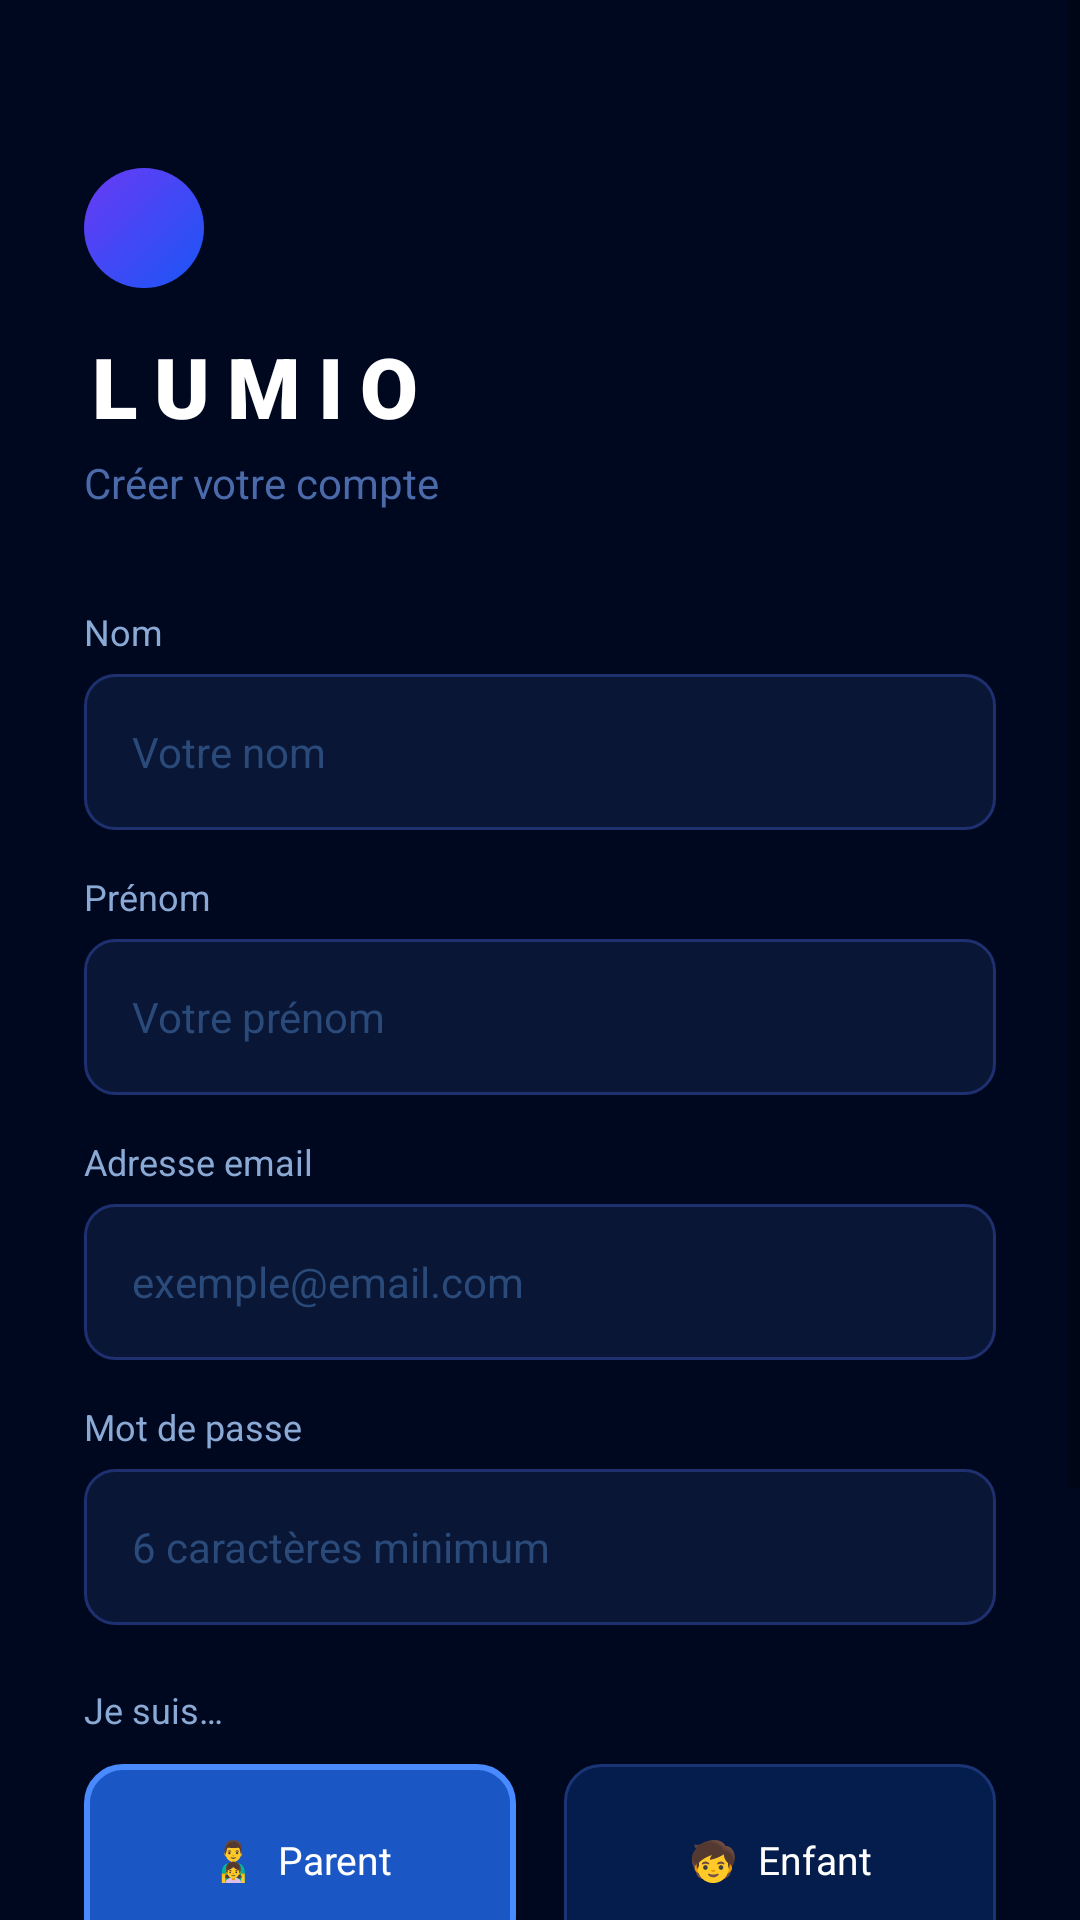

Reconstruct the res/layout file that produces this screen, plus the resources it refers to.
<!-- AndroidManifest.xml: application theme Theme.MovieApp -->
<!-- res/layout/activity_register.xml -->
<?xml version="1.0" encoding="utf-8"?>
<ScrollView xmlns:android="http://schemas.android.com/apk/res/android"
    android:layout_width="match_parent"
    android:layout_height="match_parent"
    android:background="@color/bg_primary"
    android:fillViewport="true">

    <LinearLayout
        android:layout_width="match_parent"
        android:layout_height="wrap_content"
        android:orientation="vertical"
        android:paddingHorizontal="28dp"
        android:paddingTop="56dp"
        android:paddingBottom="40dp">

        <View android:layout_width="40dp" android:layout_height="40dp" android:background="@drawable/bg_avatar" android:layout_marginBottom="14dp"/>

        <TextView
            android:layout_width="wrap_content"
            android:layout_height="wrap_content"
            android:text="LUMIO"
            android:textColor="@color/text_primary"
            android:textSize="28sp"
            android:textStyle="bold"
            android:fontFamily="sans-serif-black"
            android:letterSpacing="0.2"
            android:layout_marginBottom="4dp"/>

        <TextView
            android:layout_width="wrap_content"
            android:layout_height="wrap_content"
            android:text="Créer votre compte"
            android:textColor="@color/text_hint"
            android:textSize="14sp"
            android:layout_marginBottom="32dp"/>

        
        <TextView android:layout_width="match_parent" android:layout_height="wrap_content" android:text="Nom" android:textColor="@color/text_secondary" android:textSize="12sp" android:layout_marginBottom="6dp"/>
        <EditText android:id="@+id/etNom" android:layout_width="match_parent" android:layout_height="52dp" android:background="@drawable/bg_input" android:paddingHorizontal="16dp" android:inputType="textPersonName" android:hint="Votre nom" android:textColor="@color/text_primary" android:textColorHint="@color/text_muted" android:textSize="14sp" android:layout_marginBottom="14dp"/>

        
        <TextView android:layout_width="match_parent" android:layout_height="wrap_content" android:text="Prénom" android:textColor="@color/text_secondary" android:textSize="12sp" android:layout_marginBottom="6dp"/>
        <EditText android:id="@+id/etPrenom" android:layout_width="match_parent" android:layout_height="52dp" android:background="@drawable/bg_input" android:paddingHorizontal="16dp" android:inputType="textPersonName" android:hint="Votre prénom" android:textColor="@color/text_primary" android:textColorHint="@color/text_muted" android:textSize="14sp" android:layout_marginBottom="14dp"/>

        
        <TextView android:layout_width="match_parent" android:layout_height="wrap_content" android:text="Adresse email" android:textColor="@color/text_secondary" android:textSize="12sp" android:layout_marginBottom="6dp"/>
        <EditText android:id="@+id/etEmail" android:layout_width="match_parent" android:layout_height="52dp" android:background="@drawable/bg_input" android:paddingHorizontal="16dp" android:inputType="textEmailAddress" android:hint="exemple@email.com" android:textColor="@color/text_primary" android:textColorHint="@color/text_muted" android:textSize="14sp" android:layout_marginBottom="14dp"/>

        
        <TextView android:layout_width="match_parent" android:layout_height="wrap_content" android:text="Mot de passe" android:textColor="@color/text_secondary" android:textSize="12sp" android:layout_marginBottom="6dp"/>
        <EditText android:id="@+id/etPassword" android:layout_width="match_parent" android:layout_height="52dp" android:background="@drawable/bg_input" android:paddingHorizontal="16dp" android:inputType="textPassword" android:hint="6 caractères minimum" android:textColor="@color/text_primary" android:textColorHint="@color/text_muted" android:textSize="14sp" android:layout_marginBottom="20dp"/>

        
        <TextView android:layout_width="match_parent" android:layout_height="wrap_content" android:text="Je suis…" android:textColor="@color/text_secondary" android:textSize="12sp" android:layout_marginBottom="10dp"/>

        <RadioGroup
            android:id="@+id/rgRole"
            android:layout_width="match_parent"
            android:layout_height="wrap_content"
            android:orientation="horizontal"
            android:layout_marginBottom="28dp">

            <RadioButton
                android:id="@+id/rbParent"
                android:layout_width="0dp"
                android:layout_height="64dp"
                android:layout_weight="1"
                android:layout_marginEnd="8dp"
                android:text="👨‍👧  Parent"
                android:textColor="@color/text_primary"
                android:textSize="13sp"
                android:button="@null"
                android:gravity="center"
                android:background="@drawable/bg_role_selector"
                android:checked="true"/>

            <RadioButton
                android:id="@+id/rbEnfant"
                android:layout_width="0dp"
                android:layout_height="64dp"
                android:layout_weight="1"
                android:layout_marginStart="8dp"
                android:text="🧒  Enfant"
                android:textColor="@color/text_primary"
                android:textSize="13sp"
                android:button="@null"
                android:gravity="center"
                android:background="@drawable/bg_role_selector"/>
        </RadioGroup>

        <ProgressBar android:id="@+id/progressBar" android:layout_width="wrap_content" android:layout_height="wrap_content" android:layout_gravity="center_horizontal" android:layout_marginBottom="12dp" android:indeterminateTint="@color/lumio_blue" android:visibility="gone"/>

        <Button
            android:id="@+id/btnRegister"
            android:layout_width="match_parent"
            android:layout_height="52dp"
            android:background="@drawable/bg_button_primary"
            android:text="CRÉER MON COMPTE"
            android:textColor="@color/white"
            android:textStyle="bold"
            android:textSize="14sp"
            android:letterSpacing="0.1"
            android:stateListAnimator="@null"/>

        <TextView
            android:id="@+id/tvLogin"
            android:layout_width="wrap_content"
            android:layout_height="wrap_content"
            android:layout_gravity="center_horizontal"
            android:layout_marginTop="20dp"
            android:padding="8dp"
            android:text="Déjà un compte ? Se connecter"
            android:textColor="@color/lumio_blue"
            android:textSize="13sp"
            android:textStyle="bold"/>

    </LinearLayout>
</ScrollView>
<!-- resources referenced by this layout -->
<resources>
  <color name="bg_primary">#000820</color>
  <color name="lumio_blue">#1A56F5</color>
  <color name="text_hint">#4A6AAA</color>
  <color name="text_muted">#2A4A7A</color>
  <color name="text_primary">#FFFFFF</color>
  <color name="text_secondary">#8AAAD5</color>
  <color name="white">#FFFFFFFF</color>
  <!-- drawable bg_avatar (drawable) -->
  <?xml version="1.0" encoding="utf-8"?>
  <shape xmlns:android="http://schemas.android.com/apk/res/android" android:shape="oval">
      <gradient android:startColor="#1A56F5" android:endColor="#6A3AF5" android:angle="135"/>
  </shape>
  <!-- drawable bg_button_primary (drawable) -->
  <?xml version="1.0" encoding="utf-8"?>
  <shape xmlns:android="http://schemas.android.com/apk/res/android" android:shape="rectangle">
      <gradient android:startColor="#1A56F5" android:endColor="#0A3ABF" android:angle="135"/>
      <corners android:radius="10dp"/>
  </shape>
  <!-- drawable bg_input (drawable) -->
  <?xml version="1.0" encoding="utf-8"?>
  <shape xmlns:android="http://schemas.android.com/apk/res/android" android:shape="rectangle">
      <solid android:color="#0A1635"/>
      <stroke android:color="#1E3070" android:width="1dp"/>
      <corners android:radius="10dp"/>
  </shape>
  <!-- drawable bg_role_selector (drawable) -->
  <?xml version="1.0" encoding="utf-8"?>
  <selector xmlns:android="http://schemas.android.com/apk/res/android">
      <item android:state_checked="true">
          <shape android:shape="rectangle">
              <solid android:color="#1A56C4" />
              <corners android:radius="12dp" />
              <stroke android:color="#4A8AFF" android:width="2dp" />
          </shape>
      </item>
      <item>
          <shape android:shape="rectangle">
              <solid android:color="#051D4D" />
              <corners android:radius="12dp" />
              <stroke android:color="#1A3575" android:width="1dp" />
          </shape>
      </item>
  </selector>
  <style name="Theme.MovieApp" parent="Theme.MaterialComponents.DayNight.NoActionBar">
          <item name="colorPrimary">@color/lumio_blue</item>
          <item name="colorPrimaryDark">@color/lumio_blue_dark</item>
          <item name="colorAccent">@color/lumio_accent</item>
          <item name="android:windowBackground">@color/bg_primary</item>
          <item name="android:statusBarColor">@color/bg_primary</item>
          <item name="android:navigationBarColor">@color/bg_primary</item>
          <item name="android:windowLightStatusBar">false</item>
      </style>
  <color name="lumio_blue_dark">#0A3ABF</color>
  <color name="lumio_accent">#F5C518</color>
</resources>
